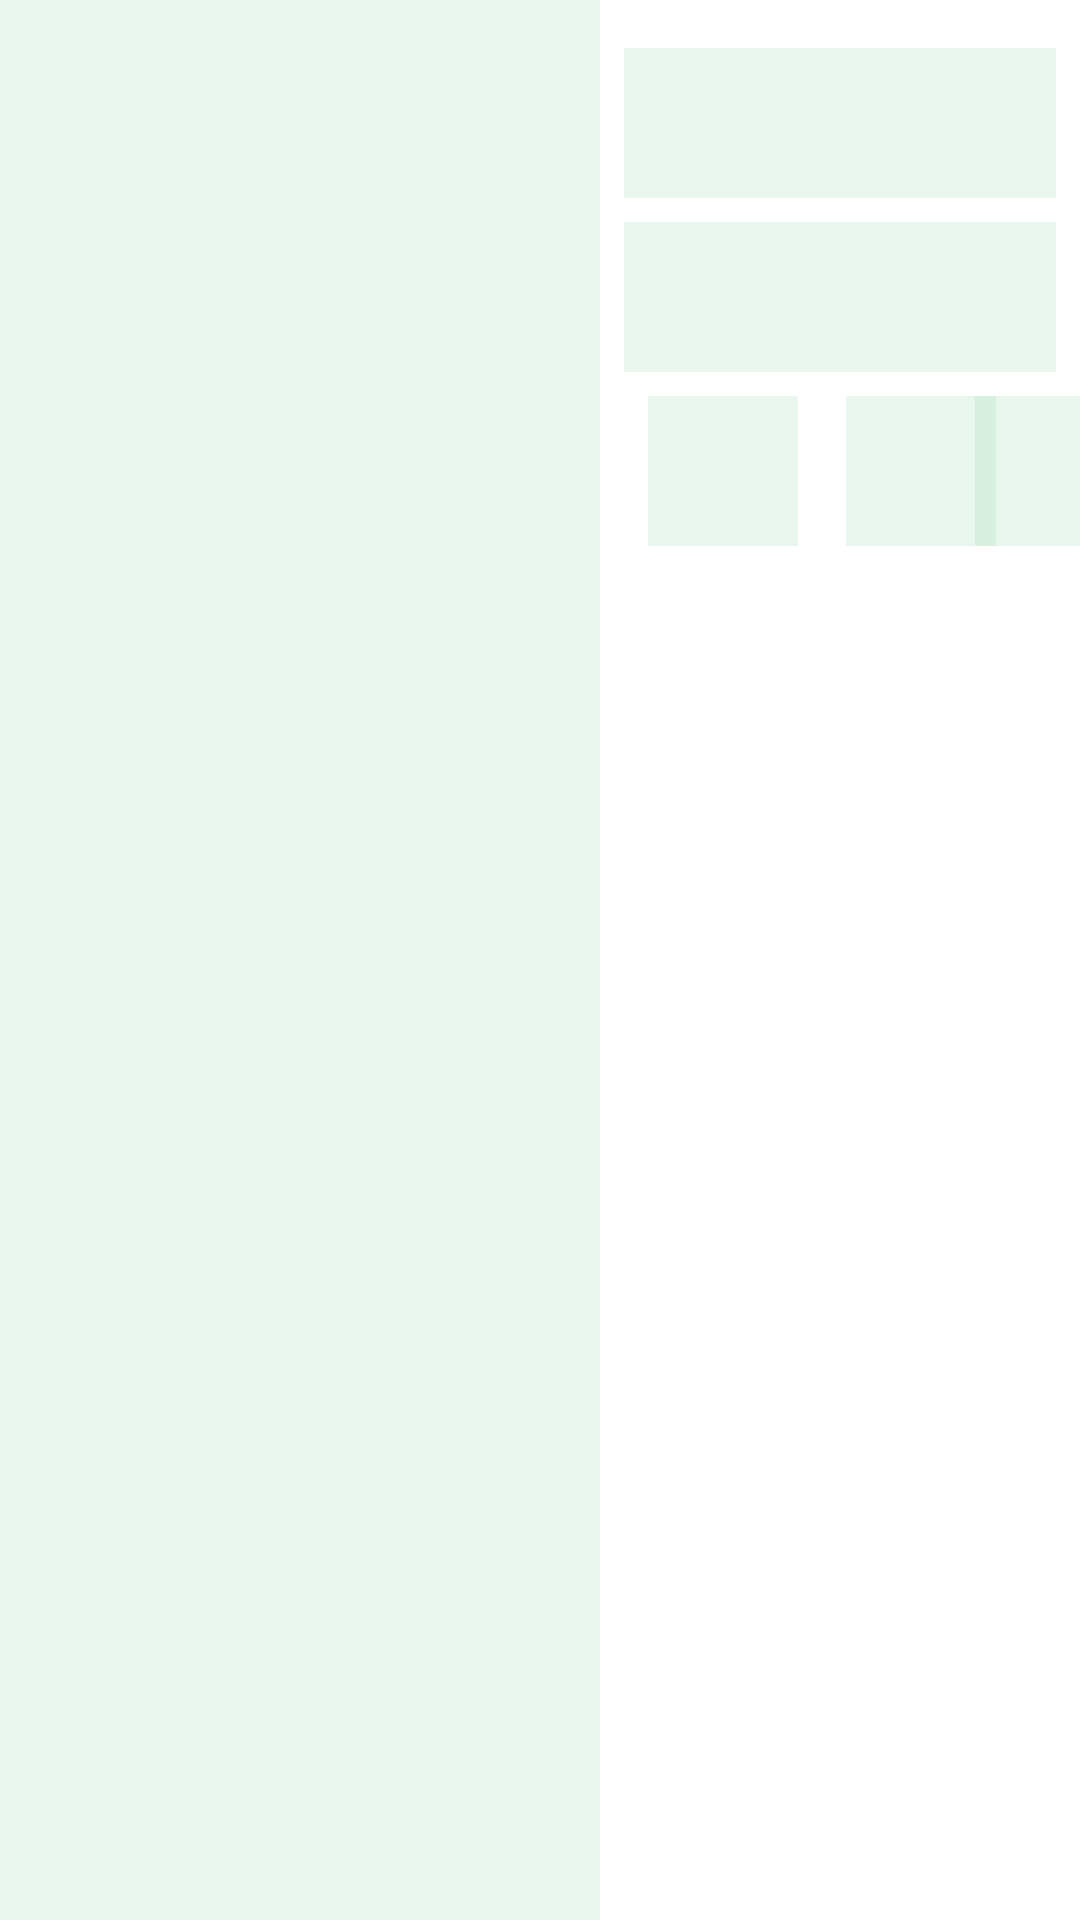

Android layout source for this screen:
<!-- AndroidManifest.xml: application theme Theme.Recipedia -->
<!-- res/layout/placeholder_row_layout.xml -->
<?xml version="1.0" encoding="utf-8"?>
<androidx.constraintlayout.widget.ConstraintLayout xmlns:android="http://schemas.android.com/apk/res/android"
    xmlns:app="http://schemas.android.com/apk/res-auto"
    xmlns:tools="http://schemas.android.com/tools"
    android:layout_width="match_parent"
    android:layout_height="@dimen/_200dp"
    android:layout_marginTop="@dimen/_4dp"
    android:layout_marginBottom="@dimen/_4dp">

    <View
        android:id="@+id/view"
        android:layout_width="200dp"
        android:layout_height="wrap_content"
        android:background="@color/green_transparant"
        app:layout_constraintBottom_toBottomOf="parent"
        app:layout_constraintStart_toStartOf="parent"
        app:layout_constraintTop_toTopOf="parent" />

    <View
        android:id="@+id/view2"
        android:layout_width="0dp"
        android:layout_height="50dp"
        android:layout_marginStart="8dp"
        android:layout_marginTop="16dp"
        android:layout_marginEnd="8dp"
        android:background="@color/green_transparant"
        app:layout_constraintEnd_toEndOf="parent"
        app:layout_constraintStart_toEndOf="@+id/view"
        app:layout_constraintTop_toTopOf="parent" />

    <View
        android:id="@+id/view3"
        android:layout_width="0dp"
        android:layout_height="50dp"
        android:layout_marginStart="8dp"
        android:layout_marginTop="8dp"
        android:layout_marginEnd="8dp"
        android:background="@color/green_transparant"
        app:layout_constraintEnd_toEndOf="parent"
        app:layout_constraintStart_toEndOf="@+id/view"
        app:layout_constraintTop_toBottomOf="@+id/view2" />

    <View
        android:id="@+id/view4"
        android:layout_width="50dp"
        android:layout_height="50dp"
        android:layout_marginStart="16dp"
        android:layout_marginTop="8dp"
        android:background="@color/green_transparant"
        app:layout_constraintStart_toEndOf="@+id/view"
        app:layout_constraintTop_toBottomOf="@+id/view3" />

    <View
        android:id="@+id/view5"
        android:layout_width="50dp"
        android:layout_height="50dp"
        android:layout_marginStart="16dp"
        android:layout_marginTop="8dp"
        android:background="@color/green_transparant"
        app:layout_constraintStart_toEndOf="@+id/view4"
        app:layout_constraintTop_toBottomOf="@+id/view3" />

    <View
        android:id="@+id/view6"
        android:layout_width="50dp"
        android:layout_height="50dp"
        android:layout_marginStart="16dp"
        android:layout_marginTop="8dp"
        android:background="@color/green_transparant"
        app:layout_constraintEnd_toEndOf="@+id/view3"
        app:layout_constraintStart_toEndOf="@+id/view5"
        app:layout_constraintTop_toBottomOf="@+id/view3" />
</androidx.constraintlayout.widget.ConstraintLayout>
<!-- resources referenced by this layout -->
<resources>
  <color name="green_transparant">#338BD2A3</color>
  <dimen name="_200dp">200dp</dimen>
  <dimen name="_4dp">4dp</dimen>
  <style name="Theme.Recipedia" parent="Theme.MaterialComponents.DayNight.DarkActionBar">
          
          <item name="colorPrimary">@color/green_primary</item>
          <item name="colorPrimaryVariant">@color/green_secondary</item>
          <item name="colorOnPrimary">@color/white</item>
          
          <item name="colorSecondary">@color/teal_200</item>
          <item name="colorSecondaryVariant">@color/teal_700</item>
          <item name="colorOnSecondary">@color/black</item>
          
          <item name="android:statusBarColor" tools:targetApi="l">?attr/colorPrimaryVariant</item>
          
      </style>
  <color name="green_primary">#8BD2A3</color>
  <color name="green_secondary">#4CAF50</color>
  <color name="white">#FFFFFFFF</color>
  <color name="teal_200">#FF03DAC5</color>
  <color name="teal_700">#FF018786</color>
  <color name="black">#FF000000</color>
</resources>
